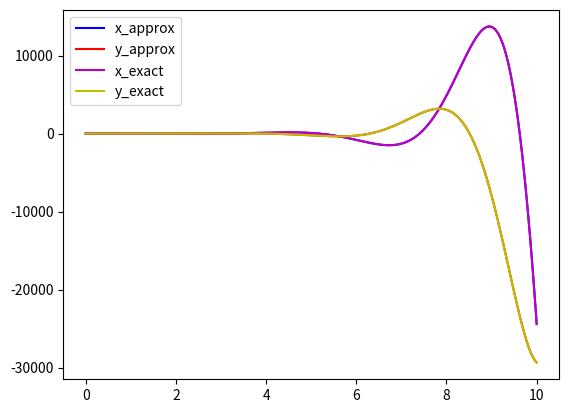

Python code for this plot:
#!/usr/bin/env python3
# -*- coding: utf-8 -*-
"""
Created on Wed Apr 10 21:59:24 2019

@author: aliheydari
"""

#!/usr/bin/env python3
# -*- coding: utf-8 -*-
"""
Created on Tue Apr  9 14:21:44 2019

@author: aliheydari
"""

import numpy as np
from numpy import linalg as LA
from scipy import sparse
from mpl_toolkits.mplot3d import Axes3D
import matplotlib.pyplot as plt
from matplotlib import cm
import time

import warnings
warnings.filterwarnings("ignore")

"""
EXAMPLE OF MULTI-D RK METHOD 

"""

# One-Dimensional RK 

def RK4_1D (f,t,y0):
    
    N = len(t);
    y = np.zeros((N, len(y0)))
    y[0] = y0
    
    for n in range (0,N-1):
        
        dt = t[n+1] - t[n];
        Y1 = y[n];
        Y2 = y[n] + (dt/2) * f(t[n] + (dt/2),Y1);
        Y3 = y[n] + (dt/2) * f(t[n] + (dt/2),Y2);
        Y4 = y[n] + (dt) * f(t[n] ,Y3);
        
        y[n+1] = y[n] + dt * (((1/6) * f(t[n],Y1))\
         + ((1/3) * f(t[n] + (dt/2),Y2)) + \
            ((1/3) * f(t[n] + (dt/2),Y3)) + \
            ((1/6) * f(t[n] + dt,Y4)));
         
        
    return y
   
    

# Multi-Dimensional RK 

def RK4_nD (f,t,y0):
    
    # we will use this later fir getting dt    
    t_min = np.min(t);
    t_max = np.max(t);
    

    N = len(t);
    y = np.zeros((len(y0), N), dtype = "float");
    
    # initialize the matrix of solutions for the use in Y1
    y[:,0] = y0;   
    
    for n in range (0,N-1):
        
        # getting dt
        dt = (t_max - t_min) / N;
        
        # setting up the Yi's for RK
        Y1 = y[:,n];

        Y2 = np.array(f(t[n] + (dt/2),Y1))
        Y2 = y[:,n] + (dt/2) * Y2;
             
        Y3 = np.array(f(t[n]+ (dt/2),Y2));
        Y3 = y[:,n] + (dt/2) * Y3;
        
        Y4 = np.array(f(t[n],Y3)); 
        Y4 = y[:,n] + (dt) * Y4;

        K1 = np.array(f(t[n],Y1));
        K2 = np.array(f(t[n] + dt/2,Y2))
        K3 = np.array(f(t[n] + dt/2, Y3))
        K4 = np.array(f(t[n],Y4));
              
        y[:,n+1] = y[:,n] + dt * (K1/6 + K2/3 + K3/3 + K4/6)

                
    return y;


## the "f" part of RK as a vector function
    
def f(t,y,*argv):

    f = [];
    # this part needs to be modified depending on the problem
    
    f1 = lambda t,y,*argv: y[0] + (2 * y[1]) + 1
    f2 = lambda t,y,*argv: t - y[0] + y[1] ;
    
    f.append(f1(t,y)); #f1(t,y);
    f.append(f2(t,y)); #f2(t,y);
    
    

    
    return f


#### main ####

"""
This is an example that I got from MATLAB's website in order to compare the 
accuracy of my Multi-D RK4 method 

Source : https://www.mathworks.com/help/symbolic/solve-a-system-of-differential-equations.html 


EXAMPLE vvv

"""

t = np.linspace(0, 10, 10000);

rl_x_sol = (2* t/3 + (17*np.exp(t)*np.cos(2**(1/2)*t))/9 - (7*2**(1/2)*np.exp(t)\
         *np.sin(2**(1/2)*t))/9 + 1/9 );
         
rl_y_sol = (- t/3 - (7*np.exp(t)*np.cos(2**(1/2)*t))/9 - (17*2**(1/2)*np.exp(t)\
                 *np.sin(2**(1/2)*t))/18 - 2/9 );

y0 = np.array([rl_x_sol[0],rl_y_sol[0]]);



y_sol = RK4_nD(f,t,y0)



plt.plot(t,y_sol[0,:],'-b',label = "x_approx");
plt.plot(t,y_sol[1,:],'-r',label = "y_approx");

plt.plot(t,rl_x_sol,'-m',label = "x_exact");
plt.plot(t,rl_y_sol,'-y',label = "y_exact");


plt.legend(loc = "upper left");

plt.show()

N = len(t);

#error_x = (y_sol[0,N-1] - rl_x_sol[N-1]);
#error_y = (y_sol[1,N-1] - rl_y_sol[N-1]);








#### Example 2 (with some stability issues)####
"""
##### CHANGE THIS IN f ######

    f1 = lambda t,y: -1 * y[0] + np.sqrt(y[1]) - y[2] * np.exp(2 * t);
    f2 = lambda t,y: -2 * y[0]**2;
    f3 = lambda t,y,*argv: -3 * y[0] * y[1];
    
    f.append(f1(t,y));
    f.append(f2(t,y));
    f.append(f3(t,y))    

"""


""" 

for initial condition: 
    y0 = np.array([1,1,1]);


everything else stays exactly the same 


to plot the solution : 
plt.plot(t,np.exp(-1*t),'-g',label = "e^-t_exact");
plt.plot(t,np.exp(-2*t),'-y',label = "e^-2t_exact");
plt.plot(t,np.exp(-3*t),'-m',label = "e^-3t_exact");


plt.plot(t,y_sol[0,:],'-b',label = "e^-t_approx");
plt.plot(t,y_sol[1,:],'-r',label = "e^-2t_approx");
plt.plot(t,y_sol[1,:],'-k',label = "e^-3t_approx");


""" 







